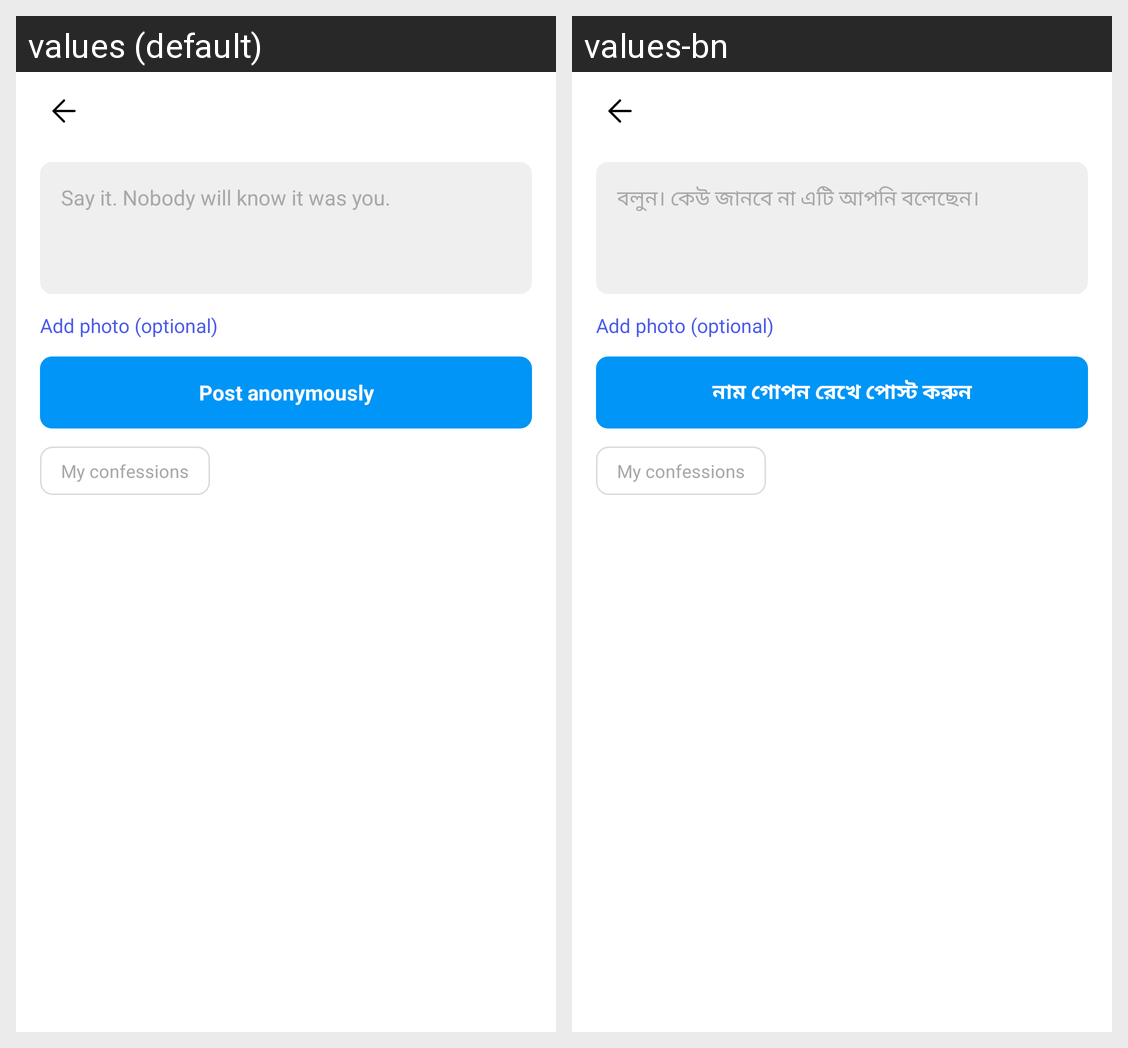

Here is an Android app screen in its default locale and in the app's own translations. Write out the translated-string differences for the strings that appear on this screen.
Android screen res/layout/activity_campus_confessions.xml rendered under 2 locales, left to right: values (default), values-bn. Device: Nexus 5 (rendered at 1080×1920; each locale shown at half size, 540×960, under a caption strip naming it); theme Theme.Nova.
Strings drawn on this screen, with the default value and each locale's value (text and hints the layout hard-codes, and strings that could not be matched under every locale, appear in the picture but are not listed):

nova_campus_confess_hint
  values: Say it. Nobody will know it was you.
  values-bn: বলুন। কেউ জানবে না এটি আপনি বলেছেন।

nova_campus_confess_photo
  values: Add photo (optional)
  values-bn: Add photo (optional)  [not translated; the default value is used]

nova_campus_confess_post
  values: Post anonymously
  values-bn: নাম গোপন রেখে পোস্ট করুন

nova_campus_confess_mine
  values: My confessions
  values-bn: My confessions  [not translated; the default value is used]
